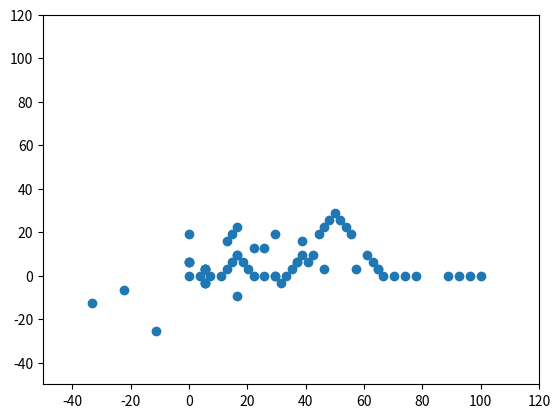

This chart was generated by the following Python code:
import io
import sys
import math
import matplotlib.pyplot as plt
_INPUT = """\
2
"""
sys.stdin = io.StringIO(_INPUT)


def separateST(p1, p2):
    perp = [0.0, 0.0]

    perp[0] = (p2[0] - p1[0]) / 3
    perp[1] = (p2[1] - p1[1]) / 3
    p = []
    for i in range(len(perp)):
        x = p1[0] + perp[0] * (i+1)
        y = p1[1] + perp[1] * (i+1)
        p.append([x, y])
    return p


def rotate(s, t):
    THETA = 60.0
    p = [t[0]-s[0], t[1]-s[1]]
    rad = math.radians(THETA)
    ux = math.cos(rad)*p[0] - math.sin(rad) * p[1]
    uy = math.sin(rad)*p[0] + math.cos(rad) * p[1]
    return [ux + p[0], uy + p[1]]


N = int(input())
# S = [33.333333333333336, 0.0]
# E = [50.00000000000001, 28.867513459481287]
S = [0.0, 0.0]
E = [100, 0.0]
vertices = [S]


def KochCurve(n, S, E):
    if n == 0:
        vertices.append(E)
        print(E)
        return
    st = separateST(S, E)
    u = rotate(st[0], st[1])
    KochCurve(n-1, S, st[0])
    KochCurve(n-1, st[0], u)
    KochCurve(n-1, u, st[1])
    KochCurve(n-1, st[1], E)


print(S)
KochCurve(3, S, E)

# for vertex in vertices:
#     print(*vertex)
x = []
y = []
for vertex in vertices:
    x.append(vertex[0])
    y.append(vertex[1])
plt.scatter(x, y)
plt.xlim(-50, 120)
plt.ylim(-50, 120)
plt.savefig("mygraph.png")
